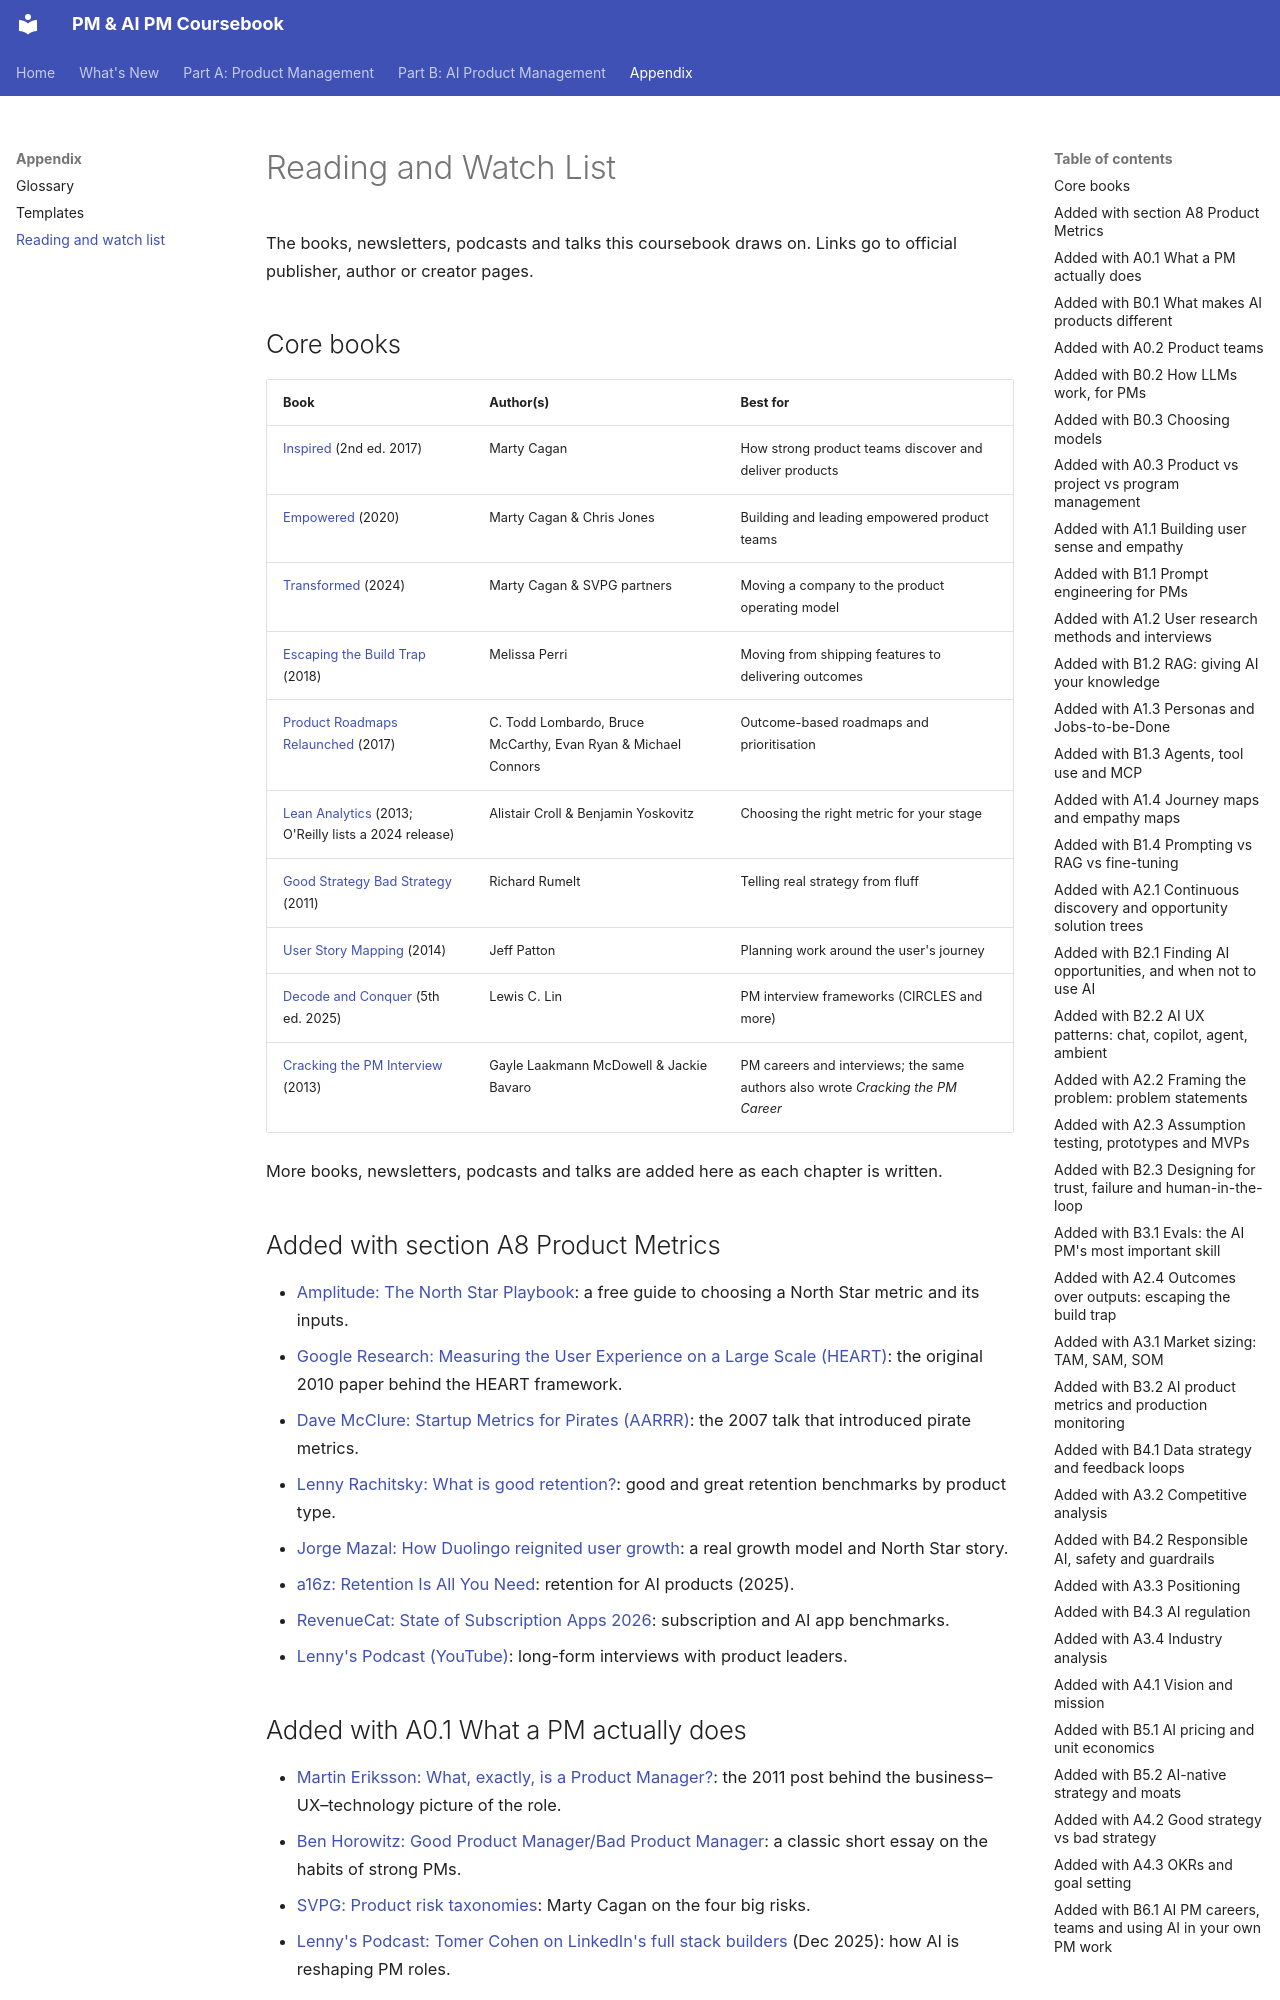

repository: sgunisity/pm-coursebook · page: appendix/reading-list/index.html · generator: mkdocs

# Reading and Watch List

The books, newsletters, podcasts and talks this coursebook draws on. Links go to official publisher, author or creator pages.

## Core books

| Book | Author(s) | Best for |
|---|---|---|
| [Inspired](https://svpg.com/books/product-is-hard-svpg-box-set) (2nd ed. 2017) | Marty Cagan | How strong product teams discover and deliver products |
| [Empowered](https://www.oreilly.com/library/view/empowered/9781119691297/) (2020) | Marty Cagan & Chris Jones | Building and leading empowered product teams |
| [Transformed](https://www.oreilly.com/library/view/transformed/9781119697336/) (2024) | Marty Cagan & SVPG partners | Moving a company to the product operating model |
| [Escaping the Build Trap](https://www.oreilly.com/library/view/escaping-the-build/9781491973783/) (2018) | Melissa Perri | Moving from shipping features to delivering outcomes |
| [Product Roadmaps Relaunched](https://www.oreilly.com/library/view/product-roadmaps-relaunched/9781491971710/) (2017) | C. Todd Lombardo, Bruce McCarthy, Evan Ryan & Michael Connors | Outcome-based roadmaps and prioritisation |
| [Lean Analytics](https://www.oreilly.com/library/view/lean-analytics/9781098168179/) (2013; O'Reilly lists a 2024 release) | Alistair Croll & Benjamin Yoskovitz | Choosing the right metric for your stage |
| [Good Strategy Bad Strategy](https://penguinrandomhouse.com/books/208668/good-strategy-bad-strategy-by-richard-rumelt/) (2011) | Richard Rumelt | Telling real strategy from fluff |
| [User Story Mapping](https://www.oreilly.com/library/view/user-story-mapping/9781491904893/) (2014) | Jeff Patton | Planning work around the user's journey |
| [Decode and Conquer](https://www.goodreads.com/work/editions/40168005-decode-and-conquer-answers-to-product-management-interviews) (5th ed. 2025) | Lewis C. Lin | PM interview frameworks (CIRCLES and more) |
| [Cracking the PM Interview](https://www.crackingthepmcareer.com/authors) (2013) | Gayle Laakmann McDowell & Jackie Bavaro | PM careers and interviews; the same authors also wrote *Cracking the PM Career* |

More books, newsletters, podcasts and talks are added here as each chapter is written.

## Added with section A8 Product Metrics

- [Amplitude: The North Star Playbook](https://amplitude.com/books/north-star): a free guide to choosing a North Star metric and its inputs.
- [Google Research: Measuring the User Experience on a Large Scale (HEART)](https://research.google/pubs/measuring-the-user-experience-on-a-large-scale-user-centered-metrics-for-web-applications/): the original 2010 paper behind the HEART framework.
- [Dave McClure: Startup Metrics for Pirates (AARRR)](https://www.slideshare.net/slideshow/startup-metrics-for-pirates-presentation/629833): the 2007 talk that introduced pirate metrics.
- [Lenny Rachitsky: What is good retention?](https://www.lennysnewsletter.com/p/what-is-good-retention-issue-29): good and great retention benchmarks by product type.
- [Jorge Mazal: How Duolingo reignited user growth](https://www.lennysnewsletter.com/p/how-duolingo-reignited-user-growth): a real growth model and North Star story.
- [a16z: Retention Is All You Need](https://a16z.com/ai-retention-benchmarks/): retention for AI products (2025).
- [RevenueCat: State of Subscription Apps 2026](https://www.revenuecat.com/state-of-subscription-apps/): subscription and AI app benchmarks.
- [Lenny's Podcast (YouTube)](https://www.youtube.com/@lennyspodcast): long-form interviews with product leaders.

## Added with A0.1 What a PM actually does

- [Martin Eriksson: What, exactly, is a Product Manager?](https://www.mindtheproduct.com/what-exactly-is-a-product-manager/): the 2011 post behind the business–UX–technology picture of the role.
- [Ben Horowitz: Good Product Manager/Bad Product Manager](https://a16z.com/good-product-manager-bad-product-manager/): a classic short essay on the habits of strong PMs.
- [SVPG: Product risk taxonomies](https://svpg.com/product-risk-taxonomies): Marty Cagan on the four big risks.
- [Lenny's Podcast: Tomer Cohen on LinkedIn's full stack builders](https://www.lennysnewsletter.com/p/why-linkedin-is-replacing-pms) (Dec 2025): how AI is reshaping PM roles.
